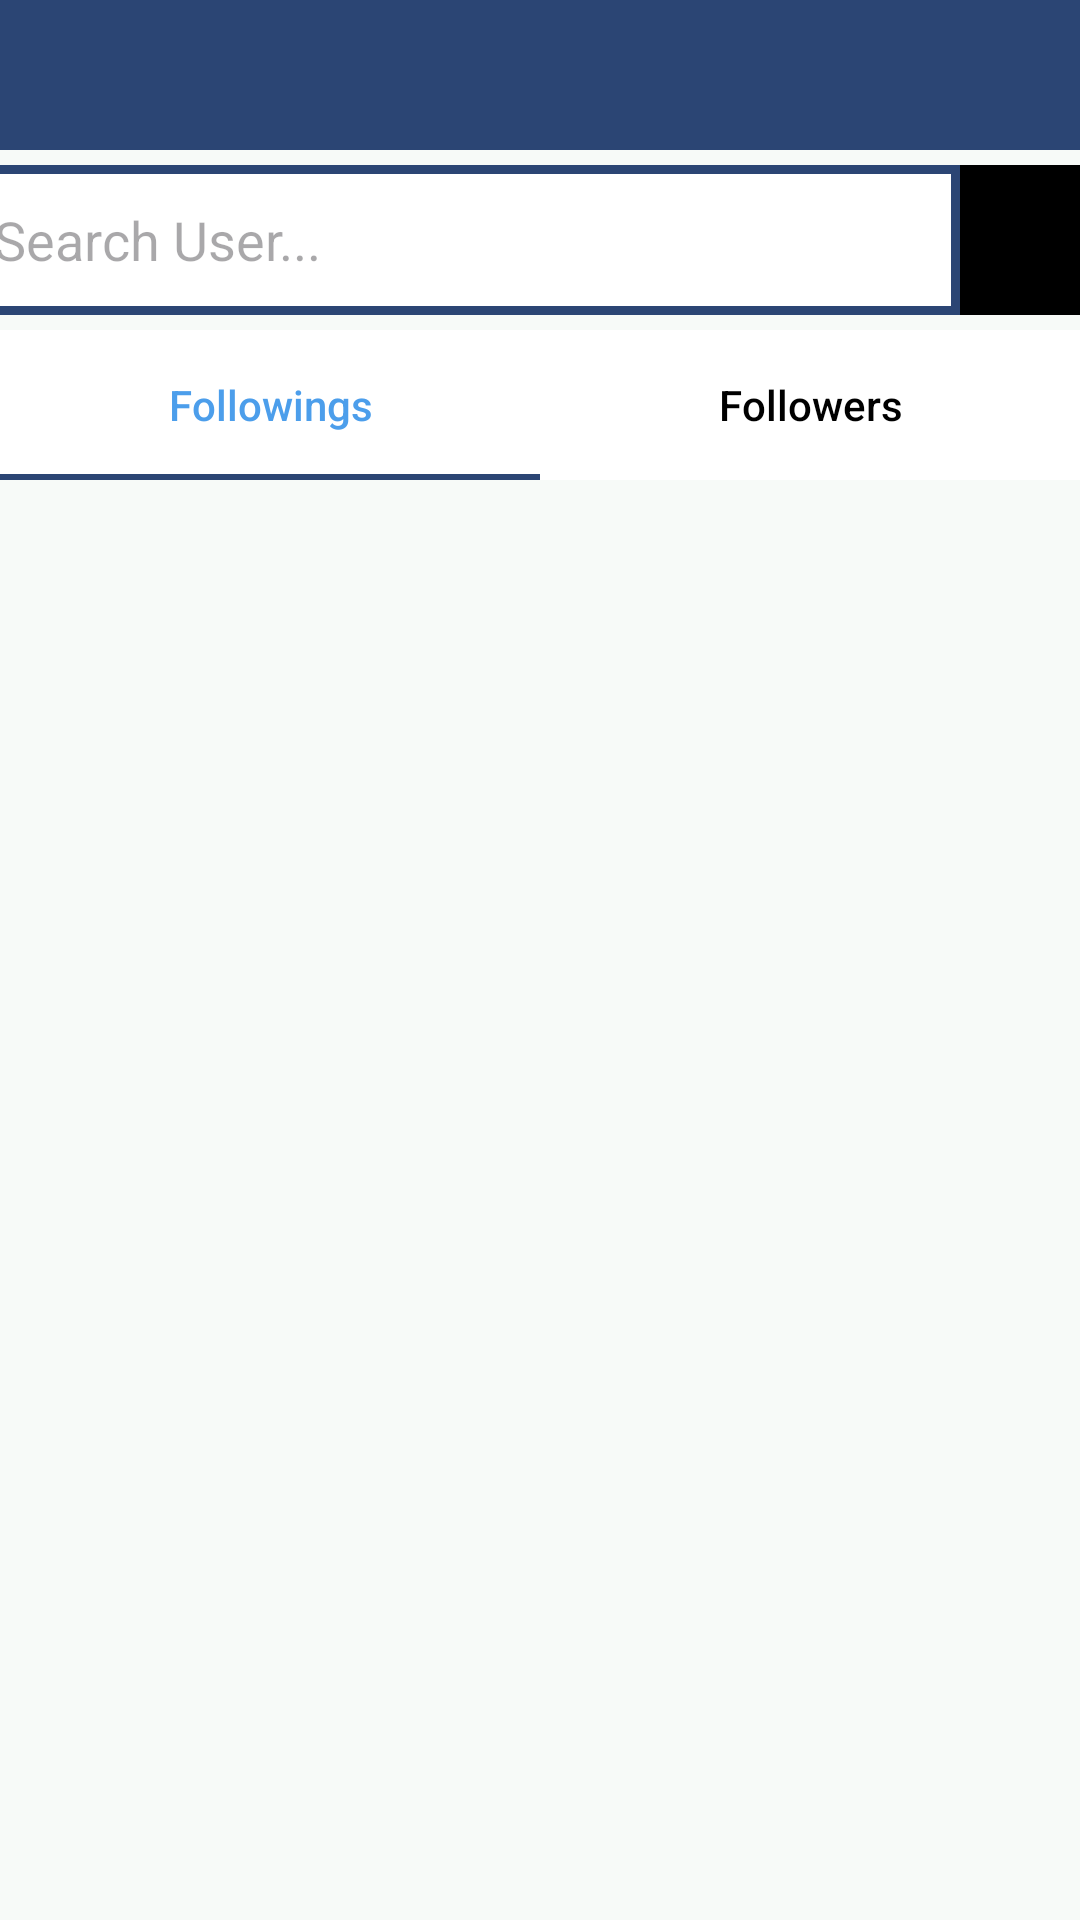

The Android layout XML behind this screen, and the referenced resources:
<!-- AndroidManifest.xml: application theme Theme.Froyo -->
<!-- res/layout/activity_user_list.xml -->
<?xml version="1.0" encoding="utf-8"?>
<RelativeLayout xmlns:android="http://schemas.android.com/apk/res/android"
    xmlns:app="http://schemas.android.com/apk/res-auto"
    xmlns:tools="http://schemas.android.com/tools"
    android:layout_width="match_parent"
    android:layout_height="match_parent"
    tools:context=".UserList"
    android:background="@color/background">

    <LinearLayout
        android:layout_width="match_parent"
        android:layout_height="50dp"
        android:background="@color/mainColor"
        android:gravity="center_vertical"
        android:layout_alignParentTop="true">

        <ImageButton
            android:id="@+id/backFromUserList"
            android:layout_width="wrap_content"
            android:layout_height="wrap_content"
            android:src="@drawable/chevron_left_white"
            android:background="@color/mainColor"
            android:layout_marginLeft="10dp"/>


    </LinearLayout>

    <LinearLayout
        android:layout_width="match_parent"
        android:layout_height="wrap_content"
        android:layout_alignParentTop="true"
        android:layout_marginTop="50dp"
        android:orientation="vertical"
        android:gravity="center_horizontal">

        <LinearLayout
            android:layout_width="380dp"
            android:layout_height="50dp"
            android:orientation="horizontal"
            android:layout_marginTop="5dp">

            <EditText
                android:id="@+id/searchUser"
                android:layout_width="330dp"
                android:layout_height="match_parent"
                android:hint="Search User..."
                android:background="@drawable/search_stroke"/>

            <ImageButton
                android:id="@+id/searchUserBtn"
                android:layout_width="50dp"
                android:layout_height="50dp"
                android:src="@drawable/search_icon"
                android:background="@color/black"/>


        </LinearLayout>

        <LinearLayout
            android:layout_width="match_parent"
            android:layout_height="wrap_content"
            android:orientation="horizontal"
            android:background="@color/white"
            android:layout_marginTop="5dp">

            <android.widget.Button
                android:id="@+id/buttonFollowings"
                android:layout_width="0dp"
                android:layout_height="50dp"
                android:layout_weight="1"
                android:text="Followings"
                android:textAllCaps="false"
                android:textColor="@color/blue"
                android:background="@drawable/blue_underline"/>

            <android.widget.Button
                android:id="@+id/buttonFollowers"
                android:layout_width="0dp"
                android:layout_height="50dp"
                android:layout_weight="1"
                android:text="Followers"
                android:textAllCaps="false"
                android:textColor="@color/black"
                android:background="@color/white"/>

        </LinearLayout>

        <androidx.recyclerview.widget.RecyclerView
            android:id="@+id/followList"
            android:layout_width="match_parent"
            android:layout_height="match_parent"
            android:layout_marginStart="-2dp"
            android:background="@color/listColor"
            android:paddingVertical="10dp" />


    </LinearLayout>


</RelativeLayout>
<!-- resources referenced by this layout -->
<resources>
  <color name="background">#F7FAF8</color>
  <color name="black">#FF000000</color>
  <color name="blue">#4C9EEB</color>
  <color name="listColor">#f7faf8</color>
  <color name="mainColor">#2b4574</color>
  <color name="white">#FFFFFFFF</color>
  <!-- drawable blue_underline (drawable) -->
  <?xml version="1.0" encoding="utf-8"?>
  <layer-list xmlns:android="http://schemas.android.com/apk/res/android">
      
      <item>
          <shape android:shape="rectangle">
              <solid android:color="@color/mainColor"/>
          </shape>
      </item>
  
      
      <item
          android:left="-2dp"
          android:right="-2dp"
          android:top="-2dp"
          android:bottom="2dp">
          <shape android:shape="rectangle">
              <solid android:color="@color/white"/>
          </shape>
      </item>
  </layer-list>
  <!-- drawable search_stroke (drawable) -->
  <?xml version="1.0" encoding="utf-8"?>
  <shape xmlns:android="http://schemas.android.com/apk/res/android">
  
      <stroke
          android:width="3dp"
          android:color="@color/mainColor"/>
  
      
      <solid android:color="@color/white"/>
  
  
      <padding
          android:left="8dp"
          android:right="5dp"/>
  </shape>
  <style name="Theme.Froyo" parent="Base.Theme.Froyo" />
  <style name="Base.Theme.Froyo" parent="Theme.Material3.DayNight.NoActionBar">
          
          
      </style>
</resources>
